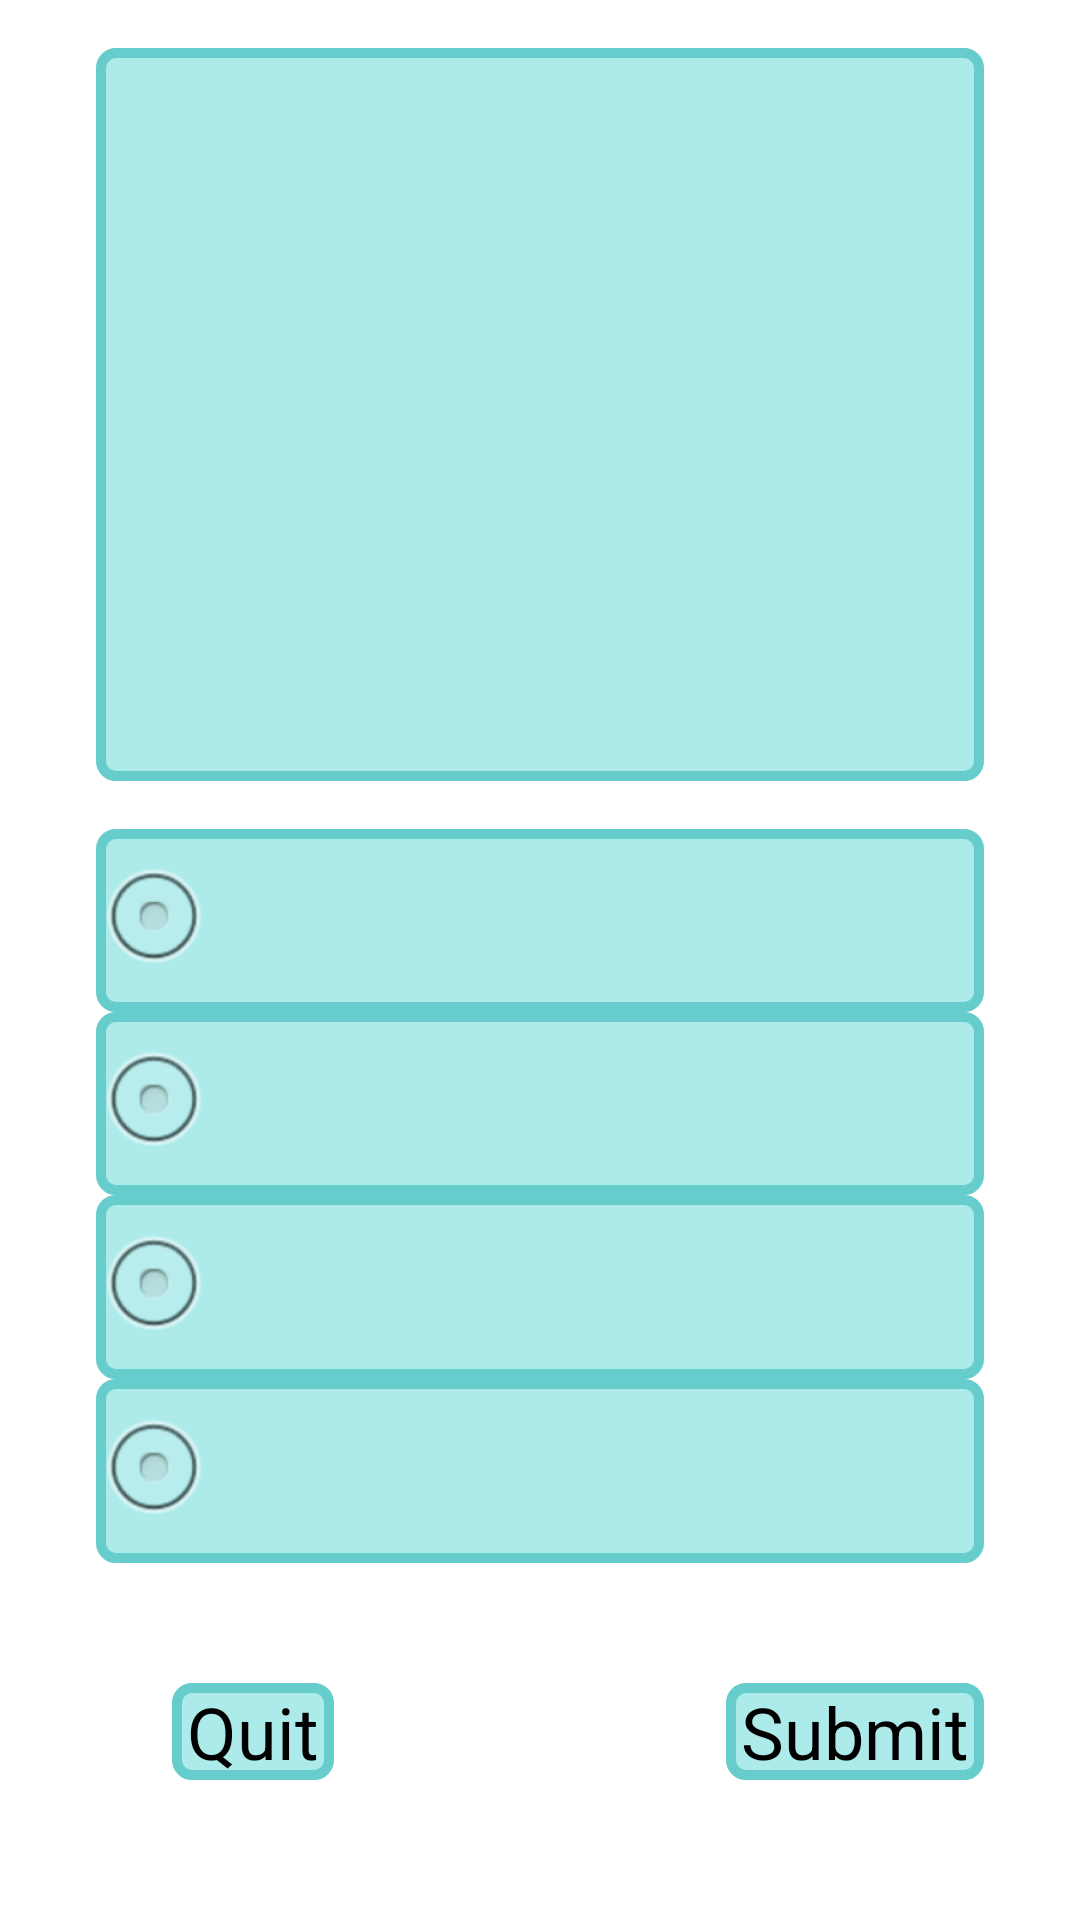

Write the Android layout XML for this screen, with the resource values it uses.
<!-- AndroidManifest.xml: application theme AppTheme -->
<!-- res/layout/fragment_quiz.xml -->
<?xml version="1.0" encoding="utf-8"?>
<android.support.constraint.ConstraintLayout xmlns:android="http://schemas.android.com/apk/res/android"
    xmlns:app="http://schemas.android.com/apk/res-auto"
    xmlns:tools="http://schemas.android.com/tools"
    android:layout_width="match_parent"
    android:layout_height="match_parent">

    <ImageView
        android:id="@+id/quizBackground"
        android:layout_width="fill_parent"
        android:layout_height="fill_parent"
        android:scaleType="fitXY"
        app:layout_constraintBottom_toBottomOf="parent"
        app:layout_constraintEnd_toStartOf="@+id/quizRadioGroup"
        app:layout_constraintHorizontal_bias="0.5"
        app:layout_constraintStart_toEndOf="@+id/quizRadioGroup"
        app:layout_constraintTop_toTopOf="parent"
        app:srcCompat="@drawable/underwater_world" />

    <TextView
        android:id="@+id/quizQuestionText"
        android:layout_width="0dp"
        android:layout_height="0dp"
        android:layout_marginStart="32dp"
        android:layout_marginTop="16dp"
        android:layout_marginEnd="32dp"
        android:layout_marginBottom="16dp"
        android:background="@drawable/bg_question"
        android:gravity="center"
        android:textAlignment="center"
        android:textSize="36sp"
        android:textStyle="bold"
        app:layout_constraintBottom_toTopOf="@+id/quizRadioGroup"
        app:layout_constraintEnd_toEndOf="parent"
        app:layout_constraintHorizontal_bias="0.496"
        app:layout_constraintStart_toStartOf="parent"
        app:layout_constraintTop_toTopOf="parent" />

    <RadioGroup
        android:id="@+id/quizRadioGroup"
        android:layout_width="0dp"
        android:layout_height="0dp"
        android:layout_marginStart="32dp"
        android:layout_marginEnd="32dp"
        android:layout_marginBottom="32dp"
        app:layout_constraintBottom_toBottomOf="@+id/quizExitButton"
        app:layout_constraintEnd_toEndOf="parent"
        app:layout_constraintHorizontal_bias="0.503"
        app:layout_constraintStart_toStartOf="parent"
        app:layout_constraintTop_toBottomOf="@+id/quizQuestionText"
        app:layout_constraintVertical_bias="0.174">

        <RadioButton
            android:id="@+id/radioButton"
            android:layout_width="match_parent"
            android:layout_height="wrap_content"
            android:layout_weight="1"
            android:background="@drawable/bg_question"
            android:gravity="center"
            android:textAlignment="center"
            android:textSize="24sp" />

        <RadioButton
            android:id="@+id/radioButton2"
            android:layout_width="match_parent"
            android:layout_height="wrap_content"
            android:layout_weight="1"
            android:background="@drawable/bg_question"
            android:gravity="center"
            android:textAlignment="center"
            android:textSize="24sp" />

        <RadioButton
            android:id="@+id/radioButton3"
            android:layout_width="match_parent"
            android:layout_height="wrap_content"
            android:layout_weight="1"
            android:background="@drawable/bg_question"
            android:gravity="center"
            android:textAlignment="center"
            android:textSize="24sp" />

        <RadioButton
            android:id="@+id/radioButton4"
            android:layout_width="match_parent"
            android:layout_height="wrap_content"
            android:layout_weight="1"
            android:background="@drawable/bg_question"
            android:gravity="center"
            android:textAlignment="center"
            android:textSize="24sp" />
    </RadioGroup>

    <Button
        android:id="@+id/quizSubmitButton"
        android:layout_width="wrap_content"
        android:layout_height="wrap_content"
        android:layout_marginTop="8dp"
        android:layout_marginEnd="32dp"
        android:layout_marginBottom="16dp"
        android:background="@drawable/bg_question"
        android:paddingHorizontal="15px"
        android:text="@string/submit"
        android:textSize="24sp"
        app:layout_constraintBottom_toBottomOf="parent"
        app:layout_constraintEnd_toEndOf="parent"
        app:layout_constraintTop_toBottomOf="@+id/quizRadioGroup"
        app:layout_constraintVertical_bias="0.51" />

    <Button
        android:id="@+id/quizExitButton"
        android:layout_width="wrap_content"
        android:layout_height="wrap_content"
        android:layout_marginStart="8dp"
        android:layout_marginTop="8dp"
        android:layout_marginEnd="8dp"
        android:layout_marginBottom="16dp"
        android:background="@drawable/bg_question"
        android:paddingHorizontal="15px"
        android:text="@string/quit"
        android:textSize="24sp"
        app:layout_constraintBottom_toBottomOf="parent"
        app:layout_constraintEnd_toStartOf="@+id/quizSubmitButton"
        app:layout_constraintHorizontal_bias="0.287"
        app:layout_constraintStart_toStartOf="parent"
        app:layout_constraintTop_toBottomOf="@+id/quizRadioGroup"
        app:layout_constraintVertical_bias="0.51" />


</android.support.constraint.ConstraintLayout>
<!-- resources referenced by this layout -->
<resources>
  <!-- drawable bg_question (drawable-xxhdpi) -->
  <?xml version="1.0" encoding="utf-8"?>
  <layer-list xmlns:android="http://schemas.android.com/apk/res/android">
      <item>
          <shape android:shape="rectangle">
              <stroke
                  android:padding="10px"
                  android:width="10px"
                  android:color="@color/questionBorder" />
              <solid
                  android:color="@color/question"/>
              <corners android:radius="5dp" />
          </shape>
      </item>
  </layer-list>
  <!-- drawable underwater_world: jpg bitmap (drawable-xxhdpi, 134746 bytes) -->
  <string name="quit">Quit</string>
  <string name="submit">Submit</string>
  <style name="AppTheme" parent="AppBaseTheme">
      
    </style>
  <color name="questionBorder">#66CCCC</color>
  <color name="question">#ADEAEA</color>
  <style name="AppBaseTheme" parent="android:Theme.Light">
      
    </style>
</resources>
